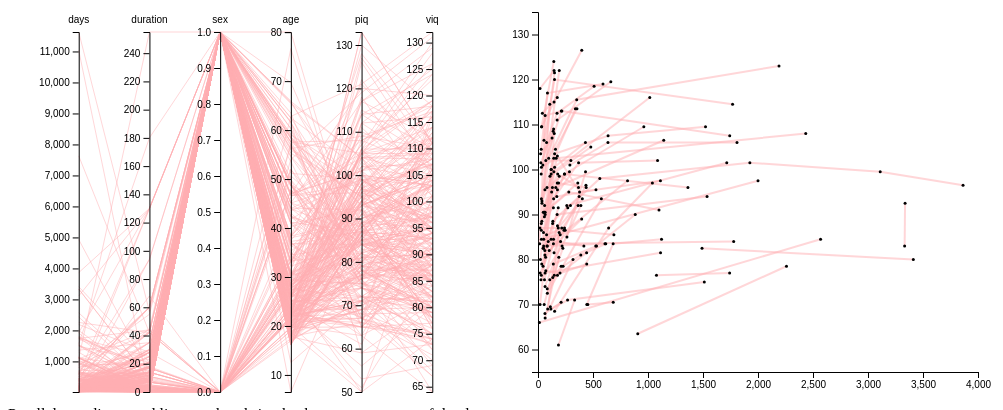
D3 v5 page, settled after 360 driven frames (6 s of simulated time); the page loaded 2 data file(s).


    parallelCoord();
    scatterPlot();

    function parallelCoord(){
        // set the dimensions and margins of the graph
        var margin = {top: 30, right: 5, bottom: 10, left: 0},
            width = 500 - margin.left - margin.right,
            height = 400 - margin.top - margin.bottom;

        // append the svg object to the body of the page
        var svg = d3.select("#vis_data")
            .append("svg")
            .attr("width", width + margin.left + margin.right)
            .attr("height", height + margin.top + margin.bottom)
            .append("g")
            .attr("transform",
                "translate(" + margin.left + "," + margin.top + ")");

        // Parse the Data
        d3.csv('Wong1.csv').then(function(data) {

            // Extract the list of dimensions we want to keep in the plot. Here I keep all except the column called Species
            dimensions = ["days", "duration", "sex", "age", "piq", "viq"]

            // For each dimension, I build a linear scale. I store all in a y object
            var y = {}
            for (i in dimensions) {
                name = dimensions[i]
                y[name] = d3.scaleLinear()
                    .domain( d3.extent(data, function(d) { return +d[name]; }) )
                    .range([height, 0])
            }

            // Build the X scale -> it find the best position for each Y axis
            x = d3.scalePoint()
                .range([0, width])
                .padding(1)
                .domain(dimensions);

            // The path function take a row of the csv as input, and return x and y coordinates of the line to draw for this raw.
            function path(d) {
                return d3.line()(dimensions.map(function(p) { return [x(p), y[p](d[p])]; }));
            }

            // Draw the lines
            svg
                .selectAll("myPath")
                .data(data)
                .enter().append("path")
                .attr("d",  path)
                .style("fill", "none")
                .style("stroke", "#FFADB1")
                .style("opacity", 0.5)

            // Draw the axis:
            svg.selectAll("myAxis")
            // For each dimension of the dataset I add a 'g' element:
                .data(dimensions).enter()
                .append("g")
                // I translate this element to its right position on the x axis
                .attr("transform", function(d) { return "translate(" + x(d) + ")"; })
                // And I build the axis with the call function
                .each(function(d) { d3.select(this).call(d3.axisLeft().scale(y[d])); })
                // Add axis title
                .append("text")
                .style("text-anchor", "middle")
                .attr("y", -9)
                .text(function(d) { return d; })
                .style("fill", "black")

        })
    }

    function scatterPlot() {
        // set the dimensions and margins of the graph
        var margin = {top: 10, right: 30, bottom: 30, left: 30},
            width = 500 - margin.left - margin.right,
            height = 400 - margin.top - margin.bottom;

        // append the svg object
        var svg2 = d3.select("#vis_data_sp")
            .append("svg")
            .attr("width", width + margin.left + margin.right)
            .attr("height", height + margin.top + margin.bottom)
            .append("g")
            .attr("transform",
                "translate(" + margin.left + "," + margin.top + ")");

        d3.csv("Wong3.csv").then(function(data) {

            var x = d3.scaleLinear().range([0, width]);
            var y = d3.scaleLinear().range([height, 0]);

            x.domain(d3.extent(data, function(d) {return d.days; }));
            y.domain([0, d3.max(data, function(d) {return d.iq;})]);


            // Creating the Y-axis
            var y = d3.scaleLinear()
                .domain([55,135])
                .range([height, 0]);
            svg2.append("g")
                .call(d3.axisLeft(y));

            // Creating the X-axis
            var x = d3.scaleLinear()
                .domain([0, 4000])
                .range([0, width]);
            svg2.append("g")
                .attr("transform", "translate(0," + height + ")")
                .call(d3.axisBottom(x));

            // Defining the line
            var linePlot = d3.line()
                .x(function(d){return x(d.days);})
                .y(function(d){return y(d.iq);});

            var dataNest = d3.nest()
                .key(function(d) {return d.id;})
                .entries(data);

            console.log(dataNest);

            dataNest.forEach(function(d){
                svg2.append("path")
                    .attr("class", "line")
                    .attr("d", linePlot(d.values))
                    .attr("fill", "none")
                    .attr("stroke-width", "2")
                    .attr("opacity", "0.5")
                    .attr("stroke", "#ffadb1");
            });

            // Creating the dots
            svg2.append("g")
                .selectAll("dot")
                .data(data)
                .enter()
                .append("circle")
                .attr("cx", function(d) {return x(d.days); })
                .attr("cy", function(d) {return y(d.iq); })
                .attr("r", 1.5)
                .style("fill", "black")
        })
    }


### data: Wong1.csv
, id, days, duration, sex, age, piq, viq
1, 3358, 30, 4, 1, 20.67, 87, 89
2, 3535, 16, 17, 1, 55.29, 95, 77
3, 3547, 40, 1, 1, 55.92, 95, 116
4, 3592, 13, 10, 1, 61.66, 59, 73
5, 3728, 19, 6, 1, 30.13, 67, 73
6, 3790, 13, 3, 1, 57.06, 76, 69
7, 3807, 37, 5, 1, 24.68, 74, 77
8, 3808, 31, 7, 1, 28.27, 91, 110
9, 4253, 40, 3, 1, 22.6, 115, 110
10, 4356, 31, 7, 1, 21.4, 86, 83
11, 4384, 35, 8, 1, 36.38, 76, 90
12, 4542, 22, 11, 0, 21.96, 71, 89
13, 4705, 18, 1, 0, 21.68, 127, 109
14, 4744, 15, 25, 1, 57.57, 82, 85
15, 4802, 36, 0, 1, 62.48, 88, 97
16, 4941, 46, 4, 0, 19.01, 69, 88
17, 4983, 33, 5, 1, 38.39, 102, 117
18, 5129, 26, 1, 1, 25.05, 77, 89
19, 5154, 35, 5, 1, 22.19, 82, 95
20, 5162, 33, 1, 1, 25.02, 118, 101
21, 5174, 38, 4, 0, 37.27, 87, 99
22, 5208, 31, 8, 0, 21.38, 97, 90
23, 5253, 29, 1, 1, 33.13, 104, 105
24, 5298, 30, 3, 1, 22.96, 87, 86
25, 5640, 34, 7, 1, 26, 93, 113
26, 5668, 27, 7, 1, 40.92, 72, 79
27, 5680, 17, 1, 1, 27.76, 84, 90
28, 5699, 26, 1, 0, 34.22, 95, 108
29, 5713, 36, 8, 1, 16.27, 89, 97
30, 5736, 18, 9, 1, 16.15, 89, 86
31, 5754, 36, 1, 1, 16.34, 87, 86
32, 5776, 26, 8, 1, 17.13, 71, 88
33, 6122, 29, 1, 1, 56.21, 95, 103
34, 6163, 21, 1, 1, 19.36, 112, 106
35, 6179, 22, 2, 1, 38.01, 89, 95
36, 6671, 30, 7, 0, 27.81, 71, 82
37, 6859, 27, 1, 1, 34.21, 74, 79
38, 6870, 22, 0, 1, 42.48, 84, 95
39, 6914, 43, 0, 1, 61.52, 85, 90
40, 6937, 18, 0, 0, 21.19, 94, 81
41, 6977, 30, 1, 1, 36.21, 97, 94
42, 7120, 39, 0, 1, 69.71, 84, 86
43, 7309, 31, 0, 0, 50.67, 85, 95
44, 7321, 23, 0, 1, 26, 84, 83
45, 7548, 31, 0, 1, 24.37, 108, 106
46, 2364, 41, 14, 1, 25.81, 84, 94
47, 2600, 3333, 9, 1, 43.94, 86, 80
48, 2761, 40, 3, 0, 24.37, 98, 112
49, 3237, 65, 9, 1, 49.85, 67, 67
50, 3277, 51, 1, 1, 37.47, 104, 96
51, 3346, 44, 18, 0, 57.28, 79, 85
52, 3359, 59, 9, 0, 56.9, 84, 91
53, 3373, 39, 28, 0, 26.31, 87, 91
54, 3544, 32, 14, 1, 54.53, 81, 98
55, 3655, 57, 5, 0, 21.91, 90, 103
56, 3762, 48, 6, 1, 20.36, 85, 93
57, 3919, 58, 1, 1, 30.37, 99, 95
58, 4094, 50, 2, 1, 19.73, 79, 93
59, 4133, 34, 14, 1, 20, 70, 88
60, 4183, 42, 3, 1, 26.23, 98, 116
... 271 more rows

### data: Wong3.csv
?, id, days, iq
303, 651, 1491, 82.5
325, 651, 3412, 80
167, 1048, 85, 72.5
266, 1048, 576, 93.5
288, 1075, 907, 63.5
320, 1075, 2259, 78.5
143, 1176, 146, 81.5
207, 1176, 216, 87
232, 1493, 453, 70
268, 1493, 684, 70.5
234, 1939, 295, 92
271, 1939, 562, 98
310, 1939, 1926, 101.5
321, 1939, 3111, 99.5
326, 1939, 3864, 96.5
47, 2600, 3333, 83
327, 2600, 3337, 92.5
190, 2646, 187, 97
235, 2646, 438, 96
119, 2653, 97, 102.5
236, 2653, 352, 115.5
322, 2653, 2191, 123
223, 2826, 290, 101
273, 2826, 636, 106
312, 2826, 1809, 106
144, 2849, 151, 68.5
274, 2849, 642, 87
289, 2849, 1040, 97
145, 2882, 141, 84.5
214, 2882, 262, 92
313, 2882, 1716, 101.5
275, 3032, 525, 83
290, 3032, 884, 90
97, 3058, 56, 70
215, 3058, 236, 86.5
237, 3226, 444, 70
276, 3226, 683, 83.5
291, 3226, 1123, 84.5
49, 3237, 65, 67
169, 3237, 189, 80.5
1, 3358, 30, 88
170, 3358, 175, 97
208, 3467, 186, 61
238, 3467, 333, 71
4, 3592, 13, 66
323, 3592, 2569, 84.5
5, 3728, 19, 70
147, 3728, 151, 100.5
8, 3808, 31, 100.5
171, 3808, 165, 102.5
324, 3808, 2434, 108
58, 4094, 50, 86
172, 4094, 177, 95.5
59, 4133, 34, 79
149, 4133, 133, 88
61, 4189, 69, 80.5
192, 4189, 202, 85.5
120, 4218, 82, 83
277, 4218, 814, 97.5
9, 4253, 40, 112.5
... 164 more rows